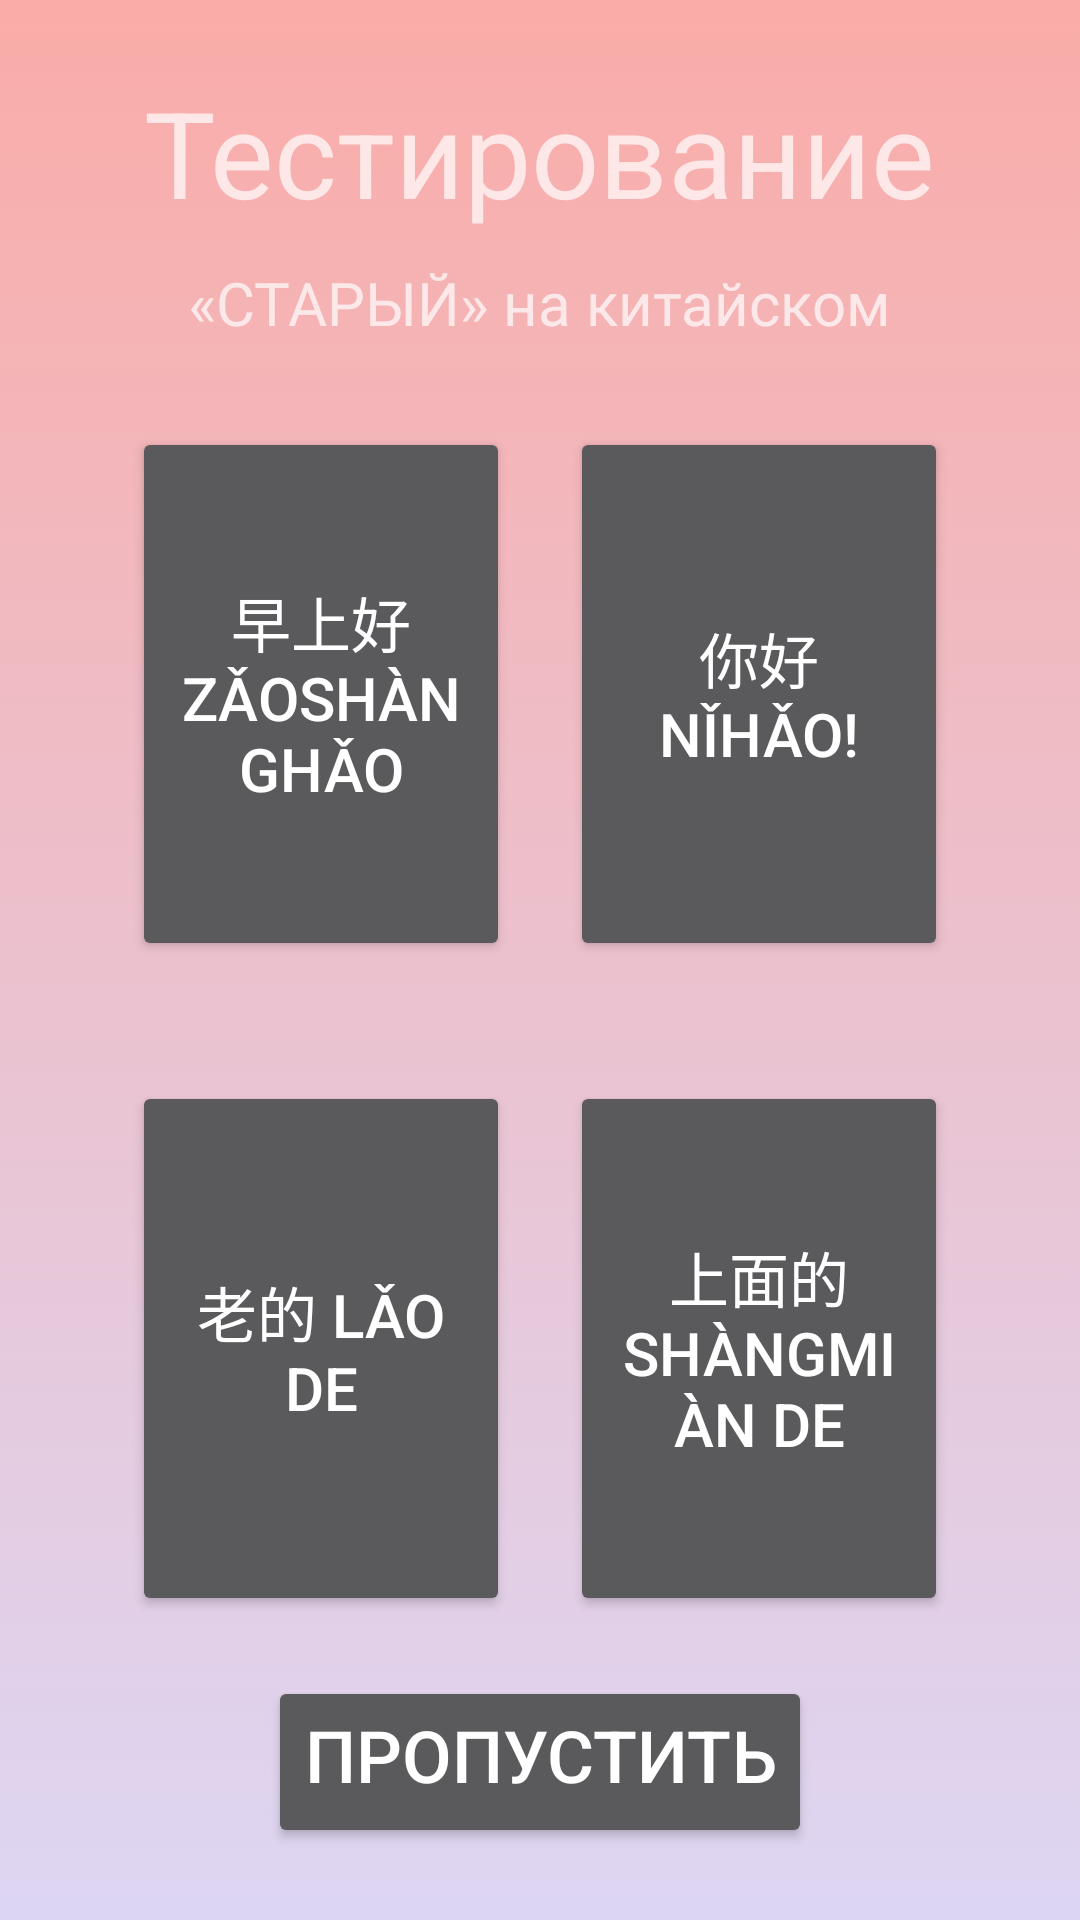

Layout XML and referenced resources for this Android screen:
<!-- AndroidManifest.xml: application theme AppTheme -->
<!-- res/layout/activity_test15.xml -->
<?xml version="1.0" encoding="utf-8"?>
<LinearLayout
    xmlns:android="http://schemas.android.com/apk/res/android"
    xmlns:app="http://schemas.android.com/apk/res-auto"
    xmlns:tools="http://schemas.android.com/tools"
    android:layout_width="match_parent"
    android:layout_height="match_parent"
    android:padding="24dp"
    android:background="@drawable/bg_gradient"
    tools:context=".tests.test15">

    <LinearLayout
        android:layout_width="match_parent"
        android:layout_height="match_parent"
        android:orientation="vertical"
        >

        <TextView
            android:layout_width="wrap_content"
            android:layout_height="wrap_content"
            android:layout_gravity="center"
            android:text="@string/testing"
            android:textSize="40sp" />

        <TextView
            android:layout_width="wrap_content"
            android:layout_height="wrap_content"
            android:layout_gravity="center"
            android:layout_marginTop="10dp"
            android:text="@string/oldString"
            android:textSize="20sp" />

        <LinearLayout
            android:id="@+id/first_block"
            android:layout_width="match_parent"
            android:layout_height="0dp"
            android:layout_marginTop="8dp"
            android:layout_weight="1"
            android:orientation="horizontal"
            android:padding="10dp">


            <Button
                android:id="@+id/goodmorning"
                style="@style/button_cards"
                android:text="@string/GoodMorningChinese"
                android:visibility="visible" />

            <Button
                android:id="@+id/hello_chinese"
                style="@style/button_cards"
                android:text="@string/HelloChinese" />

        </LinearLayout>

        <LinearLayout
            android:id="@+id/second_block"
            android:layout_width="match_parent"
            android:layout_height="0dp"
            android:layout_weight="1"
            android:orientation="horizontal"
            android:padding="10dp">
            <Button
                style="@style/button_cards"
                android:text="@string/OldChinese"
                android:id="@+id/old"/>



            <Button
                android:id="@+id/up"
                style="@style/button_cards"
                android:text="@string/UpChinese" />

        </LinearLayout>
        <Button
            android:id="@+id/next_btn"
            android:layout_width="wrap_content"
            android:layout_height="wrap_content"
            android:text="@string/next"
            android:layout_gravity="center"
            android:textSize="24sp"
            android:paddingBottom="15dp"/>
    </LinearLayout>



</LinearLayout>
<!-- resources referenced by this layout -->
<resources>
  <!-- drawable bg_gradient (drawable) -->
  <?xml version="1.0" encoding="utf-8"?>
  <selector xmlns:android="http://schemas.android.com/apk/res/android">
  <item>
      <shape>
          <gradient
              android:angle="90"
              android:startColor="#ddd6f3"
              android:endColor="#faaca8"
              android:type="linear"/>
  
      </shape>
  </item>
  </selector>
  <string name="GoodMorningChinese" translatable="false">早上好 Zǎoshànghǎo</string>
  <string name="HelloChinese" translatable="false">你好 Nǐhǎo!</string>
  <string name="OldChinese" translatable="false">老的 lǎo de</string>
  <string name="UpChinese" translatable="false">上面的 shàngmiàn de</string>
  <string name="next">Пропустить</string>
  <string name="oldString">«СТАРЫЙ» на китайском</string>
  <string name="testing">Тестирование</string>
  <style name="button_cards">
          <item name="android:layout_width">0dp</item>
          <item name="android:layout_weight">1</item>
          <item name="android:gravity">center</item>
          <item name="android:textSize">20sp</item>
          <item name="android:layout_height">match_parent</item>
          <item name="android:layout_margin">10dp</item>
      </style>
  <style name="AppTheme" parent="Theme.AppCompat">
          
          <item name="colorPrimary">#2196F3</item>
          <item name="colorPrimaryDark">#1976D2</item>
          <item name="colorAccent">#7C4DFF</item>
      </style>
</resources>
